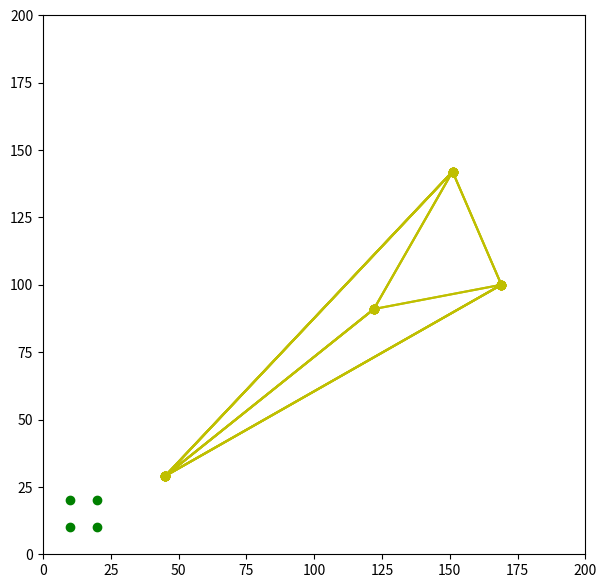

Generate this figure with matplotlib:
#delaunay triangulation
import matplotlib.pyplot as plt
import random
import math
from math import *

defaultBounds = [[0, 200], [200, 0]]

baseDelaunayPoints = [[10, 10], [20,20], [10, 20], [20, 10]]

nPoints = 4#random.randint(3, 5)
points = []
triangles = []

def distance(x1, y1, x2, y2):
	return (((x1 - x2) ** 2) + ((y1 - y2) ** 2)) ** 0.5

def distanceTargetSort(target, array): 
		n = len(array)
	
		for i in range(n):
			for j in range(0, n - i - 1):
				point1 = array[j]
				point2 = array[j + 1]

				distance1 = distance(target[0], target[1], point1[0], point1[1])
				distance2 = distance(target[0], target[1], point2[0], point2[1])

				if distance1 > distance2:
					array[j], array[j + 1] = array[j + 1], array[j]

for i in range(0, nPoints):
	n1 = int(random.random() * 200)
	n2 = int(random.random() * 200)
	points.append([n1, n2])

n = len(points)
for i in range(n):
	for j in range(0, n - i - 1):
		if points[j][0] > points[j + 1][0]:
			points[j], points[j + 1] = points[j + 1], points[j]

for point1 in points:
	points2 = points.copy()
	distanceTargetSort(point1, points2)
	point2 = points2[1]
	point3 = points2[2]
	point4 = points2[3]
	p1p2Dist = distance(point1[0], point1[1], point2[0], point2[1])
	p1p3Dist = distance(point1[0], point1[1], point3[0], point3[1])
	p2p4Dist = distance(point2[0], point2[1], point4[0], point4[1])
	p3p4Dist = distance(point3[0], point3[1], point4[0], point4[1])
	
	if math.degrees(abs(math.atan2(p1p2Dist, p2p4Dist) - math.atan2(p1p3Dist, p3p4Dist))) <= 180:
		print("<= 180")		
		triangles.append([point1, point2, point4])
		triangles.append([point1, point3, point4])
	else:
		print("> 180")		
		triangles.append([point2, point3, point1])
		triangles.append([point2, point3, point4])




plt.figure(figsize=(7, 7))
plt.ylim(defaultBounds[1][1], defaultBounds[1][0])
plt.xlim(defaultBounds[0][0], defaultBounds[0][1])

for point in points:
	plt.plot(point[0], point[1], "ro")

for point in baseDelaunayPoints:
		plt.plot(point[0], point[1], "go")


if triangles.__len__() > 0:
	for tri in triangles:
		plt.plot([tri[0][0], tri[1][0], tri[2][0], tri[0][0]], [tri[0][1], tri[1][1], tri[2][1], tri[0][1]], "-yo")

plt.show()
